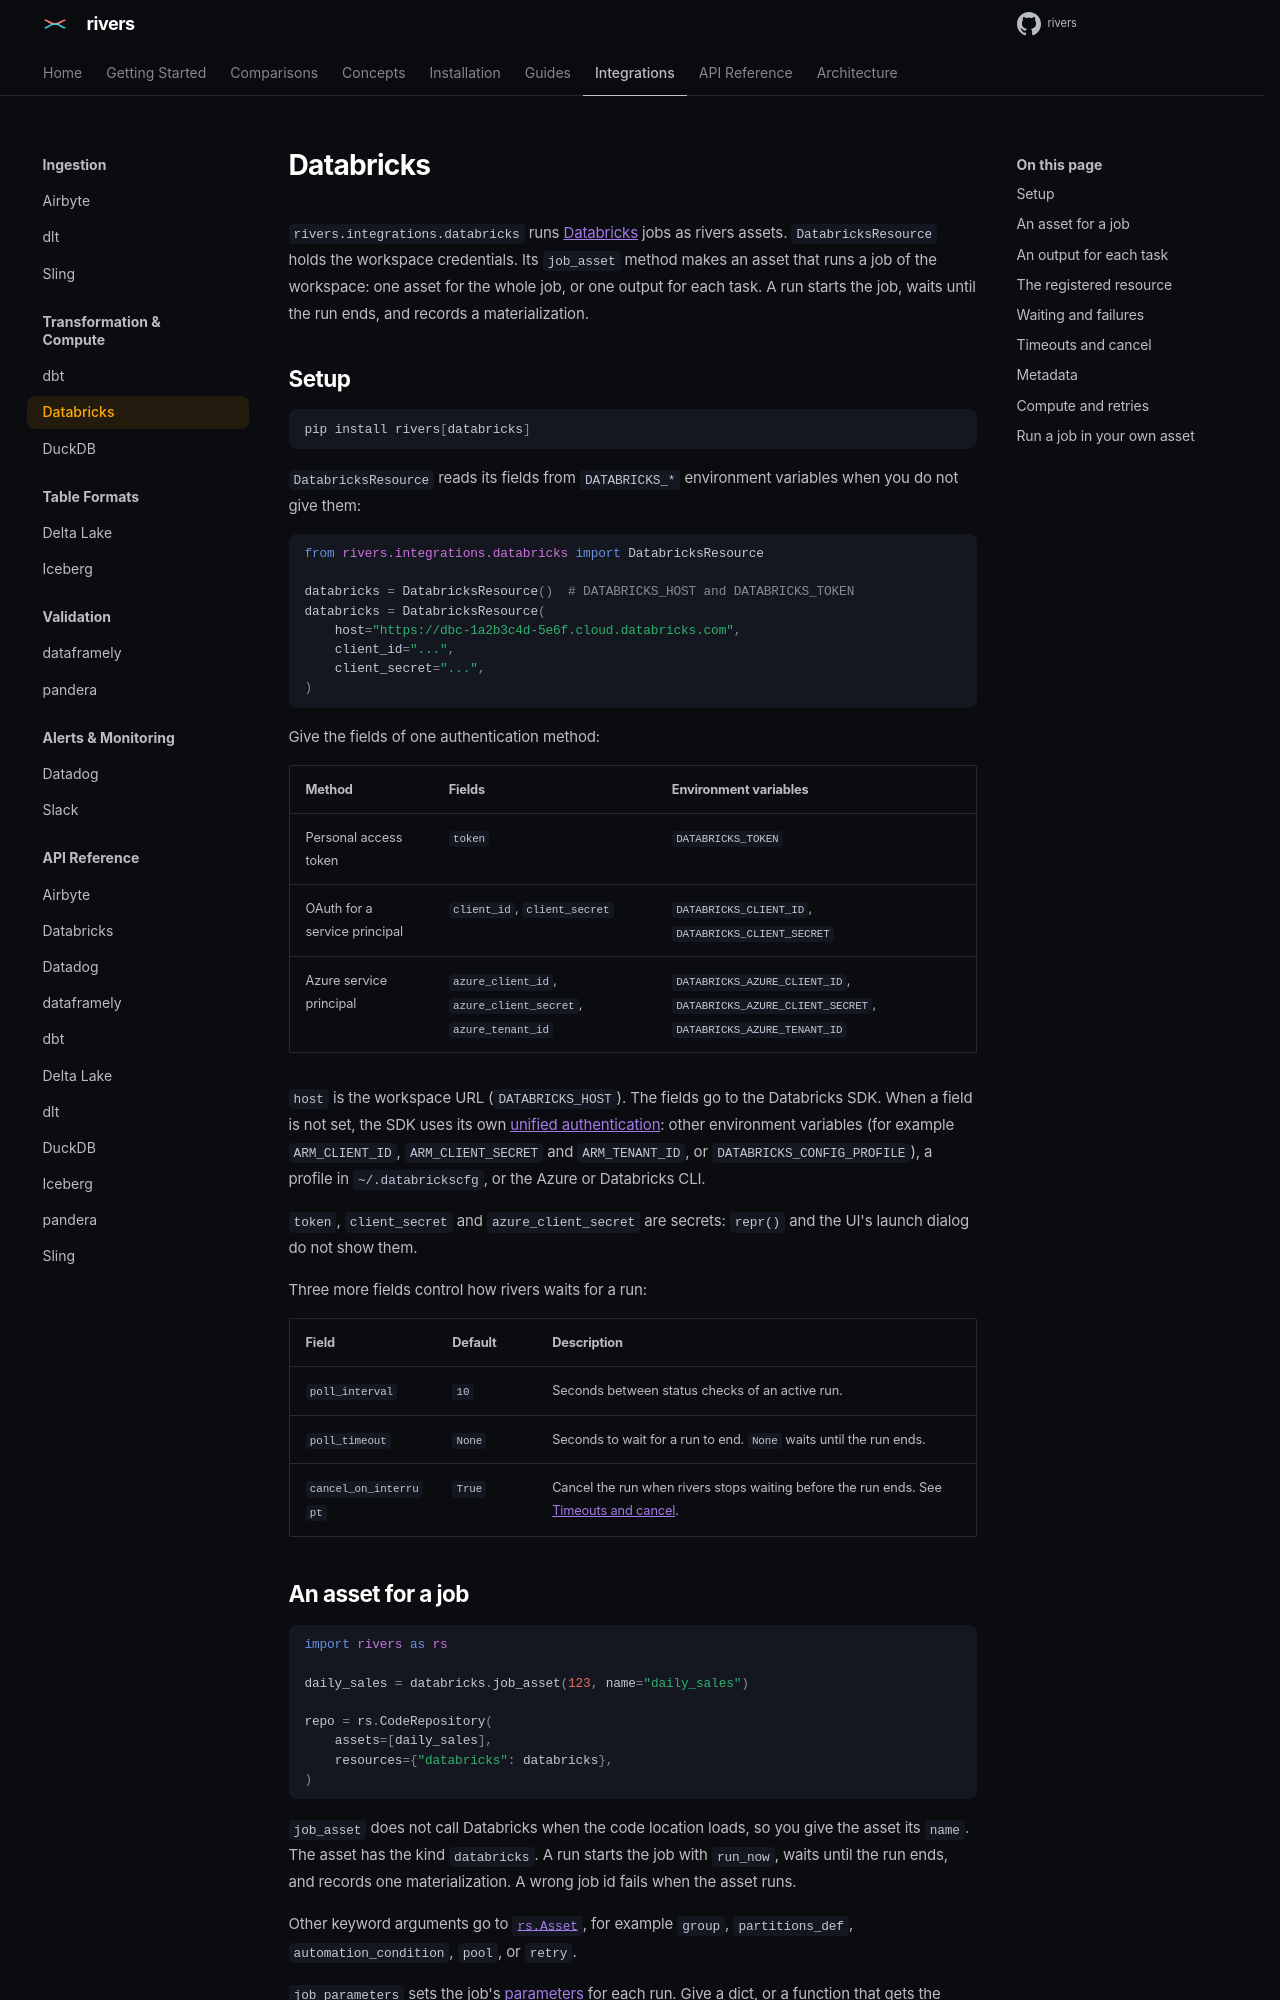

repository: ion-elgreco/rivers · page: docs/0.7.2/guides/databricks/index.html · generator: mkdocs

# Databricks

`rivers.integrations.databricks` runs [Databricks](https://www.databricks.com) jobs as rivers assets. `DatabricksResource` holds the workspace credentials. Its `job_asset` method makes an asset that runs a job of the workspace: one asset for the whole job, or one output for each task. A run starts the job, waits until the run ends, and records a materialization.

## Setup

```bash
pip install rivers[databricks]
```

`DatabricksResource` reads its fields from `DATABRICKS_*` environment variables when you do not give them:

```python
from rivers.integrations.databricks import DatabricksResource

databricks = DatabricksResource()  # DATABRICKS_HOST and DATABRICKS_TOKEN
databricks = DatabricksResource(
    host="https://dbc-1a2b3c4d-5e6f.cloud.databricks.com",
    client_id="...",
    client_secret="...",
)
```

Give the fields of one authentication method:

| Method | Fields | Environment variables |
|--------|--------|-----------------------|
| Personal access token | `token` | `DATABRICKS_TOKEN` |
| OAuth for a service principal | `client_id`, `client_secret` | `DATABRICKS_CLIENT_ID`, `DATABRICKS_CLIENT_SECRET` |
| Azure service principal | `azure_client_id`, `azure_client_secret`, `azure_tenant_id` | `DATABRICKS_AZURE_CLIENT_ID`, `DATABRICKS_AZURE_CLIENT_SECRET`, `DATABRICKS_AZURE_TENANT_ID` |

`host` is the workspace URL (`DATABRICKS_HOST`). The fields go to the Databricks SDK. When a field is not set, the SDK uses its own [unified authentication](https://docs.databricks.com/aws/en/dev-tools/auth/unified-auth): other environment variables (for example `ARM_CLIENT_ID`, `ARM_CLIENT_SECRET` and `ARM_TENANT_ID`, or `DATABRICKS_CONFIG_PROFILE`), a profile in `~/.databrickscfg`, or the Azure or Databricks CLI.

`token`, `client_secret` and `azure_client_secret` are secrets: `repr()` and the UI's launch dialog do not show them.

Three more fields control how rivers waits for a run:

| Field | Default | Description |
|-------|---------|-------------|
| `poll_interval` | `10` | Seconds between status checks of an active run. |
| `poll_timeout` | `None` | Seconds to wait for a run to end. `None` waits until the run ends. |
| `cancel_on_interrupt` | `True` | Cancel the run when rivers stops waiting before the run ends. See [Timeouts and cancel](#timeouts-and-cancel). |
